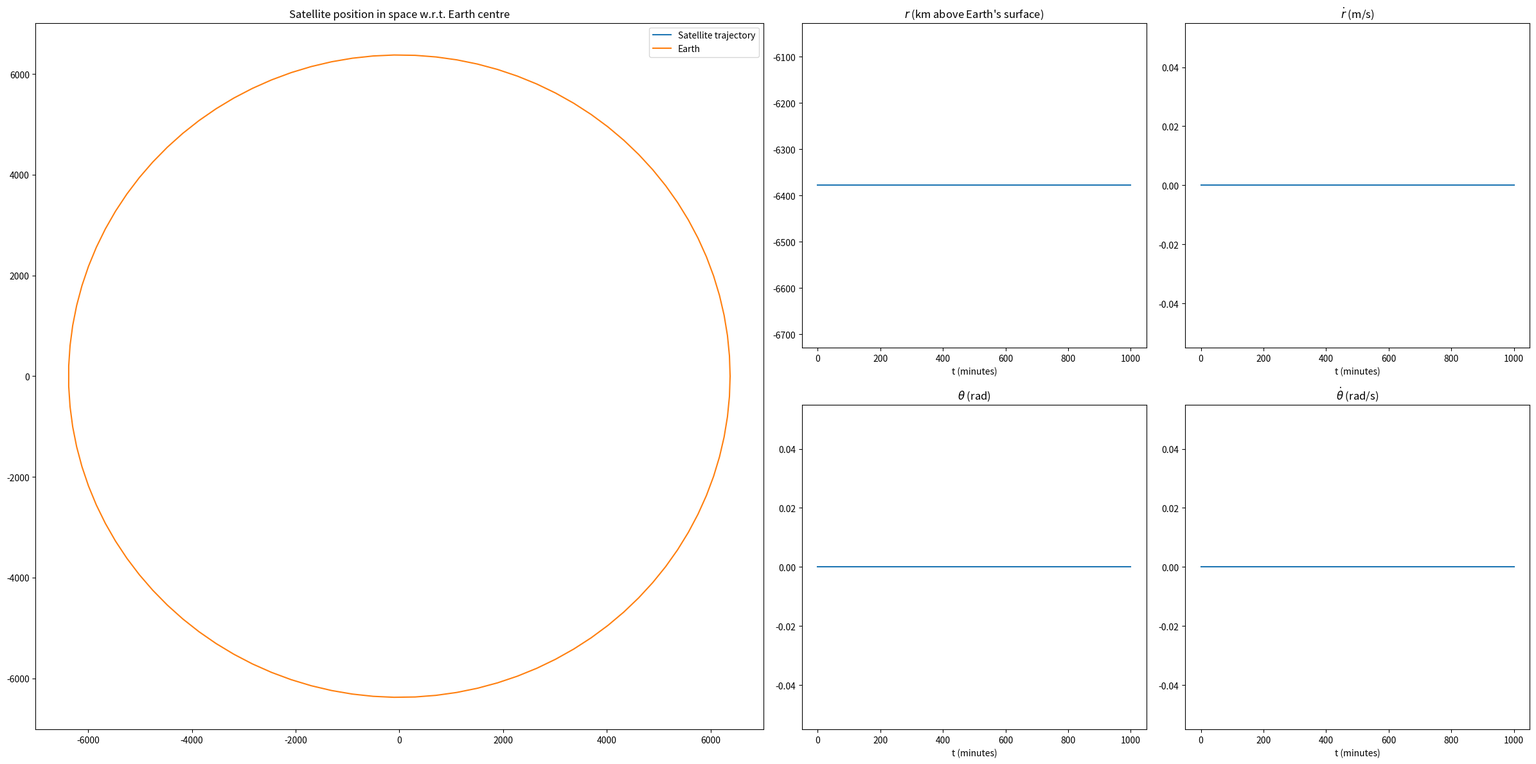

Reproduce this figure in Python.
import numpy as np
import matplotlib.pyplot as plt
from typing import Optional, Callable, Tuple
from numpy.typing import NDArray

# =======================
# Constants: Do not modify!
# =======================
G = 6.67e-11
M = 5.97e24
K = G * M
T = 92.68 * 60
EARTH_RADIUS = 6378e3


def satellite_dynamics(t: float, x: NDArray) -> NDArray:
    """
    Dynamics of the satellite system, given as xdot = f(t, x, u)

    Args:
      t: Scalar representing time
      x: Array representing a single state

    Returns:
      dx: Time derivative f(t, x, u)
    """
    dx = np.zeros((4))

    # STUDENT CODE START
    # STUDENT CODE END

    return dx


def RK4(
    dynamics: Callable, tspan: Tuple[float, float], x0: NDArray
) -> Tuple[NDArray, NDArray]:
    """
    RK4 implementation

    Args:
      dynamics: function handle representing dynamics
      tspan: 2-element array specifying initial and final time
      x0: initial condition

    Returns:
      t: 1D array representing the discretized time points
      x: 2D array representing states over time. Each row is the state at a time point
    """

    t = np.linspace(tspan[0], tspan[1], num=1001)
    x = np.zeros((np.size(t), np.size(x0)))

    # STUDENT CODE START
    # STUDENT CODE END
    return t, x


# =======================
# Helper: Do not modify!
# =======================
def plot_results(
    t: NDArray,
    x: NDArray,
    show: bool = True,
    filename: Optional[str] = None,
):
    # Create figure and subplots
    fig = plt.figure(figsize=(24, 12))
    gs = fig.add_gridspec(2, 4)

    ax_path = fig.add_subplot(gs[:, 0:2])
    ax_r = fig.add_subplot(gs[0, 2])
    ax_rdot = fig.add_subplot(gs[0, 3])
    ax_theta = fig.add_subplot(gs[1, 2])
    ax_thetadot = fig.add_subplot(gs[1, 3])
    ax_state = [ax_r, ax_rdot, ax_theta, ax_thetadot]

    # Spatial plot
    theta = np.linspace(0, 2 * np.pi, 100)
    ax_path.plot(
        x[:, 0] * np.cos(x[:, 2]) / 1e3,
        x[:, 0] * np.sin(x[:, 2]) / 1e3,
        "-",
        label="Satellite trajectory",
    )
    ax_path.plot(
        EARTH_RADIUS * np.cos(theta) / 1e3,
        EARTH_RADIUS * np.sin(theta) / 1e3,
        label="Earth",
    )
    ax_path.set_title("Satellite position in space w.r.t. Earth centre")
    ax_path.legend()

    titles = [
        r"$r$ (km above Earth's surface)",
        r"$\dot r$ (m/s)",
        r"$\theta$ (rad)",
        r"$\dot \theta$ (rad/s)",
    ]

    # State plots
    x[:, 0] = (x[:, 0] - EARTH_RADIUS) / 1e3
    for i in range(4):
        ax_state[i].plot(t / 60, x[:, i], "-")
        ax_state[i].set_xlabel("t (minutes)")
        ax_state[i].set_title(titles[i])

    plt.tight_layout()

    if show:
        plt.show()

    if filename:
        fig.savefig(filename, dpi=300, bbox_inches="tight")

    plt.close(fig)


# ======================
# Driver: Do not modify!
# ======================
if __name__ == "__main__":
    tspan = np.array([0, 60 * 1000])
    x0 = np.array([410e3 + EARTH_RADIUS, 0, 0, 2 * np.pi / T])

    [t, x] = RK4(satellite_dynamics, tspan, x0)

    plot_results(t, x, show=True, filename="satellite.pdf")
